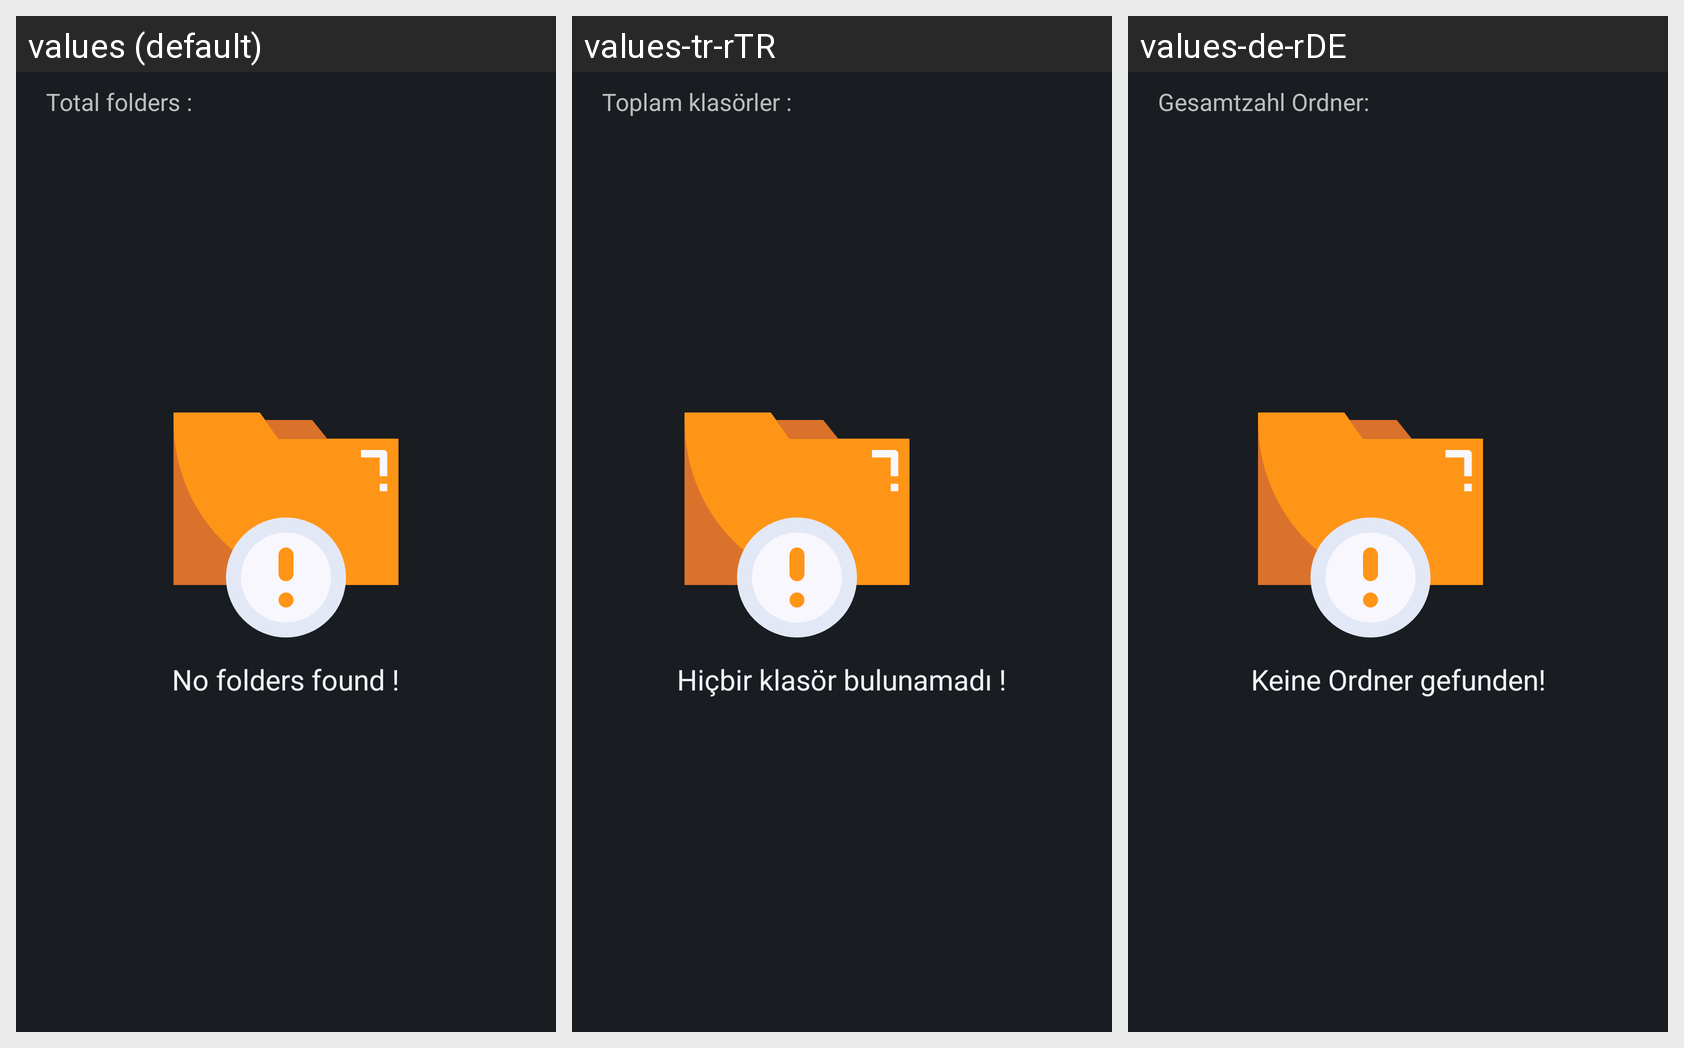

The Android screen above is rendered under several locales of the same app. Produce the string resources it draws, with the default and per-locale values.
Android screen res/layout/fragment_folders_of_fragment_music.xml rendered under 3 locales, left to right: values (default), values-tr-rTR, values-de-rDE. Device: Nexus 5 (rendered at 1080×1920; each locale shown at half size, 540×960, under a caption strip naming it); theme Base.Theme.MusicPlayer.
Other locales in the repository, not shown: values-es-rES, values-fr-rFR, values-ru-rRU.
Strings drawn on this screen, with the default value and each locale's value (text and hints the layout hard-codes, and strings that could not be matched under every locale, appear in the picture but are not listed):

foldersFragmentOfFragmentMusic_totalFolders
  values: Total folders :
  values-tr-rTR: Toplam klasörler :
  values-de-rDE: Gesamtzahl Ordner:

foldersFragmentOfFragmentMusic_No_folders_found
  values: No folders found !
  values-tr-rTR: Hiçbir klasör bulunamadı !
  values-de-rDE: Keine Ordner gefunden!
